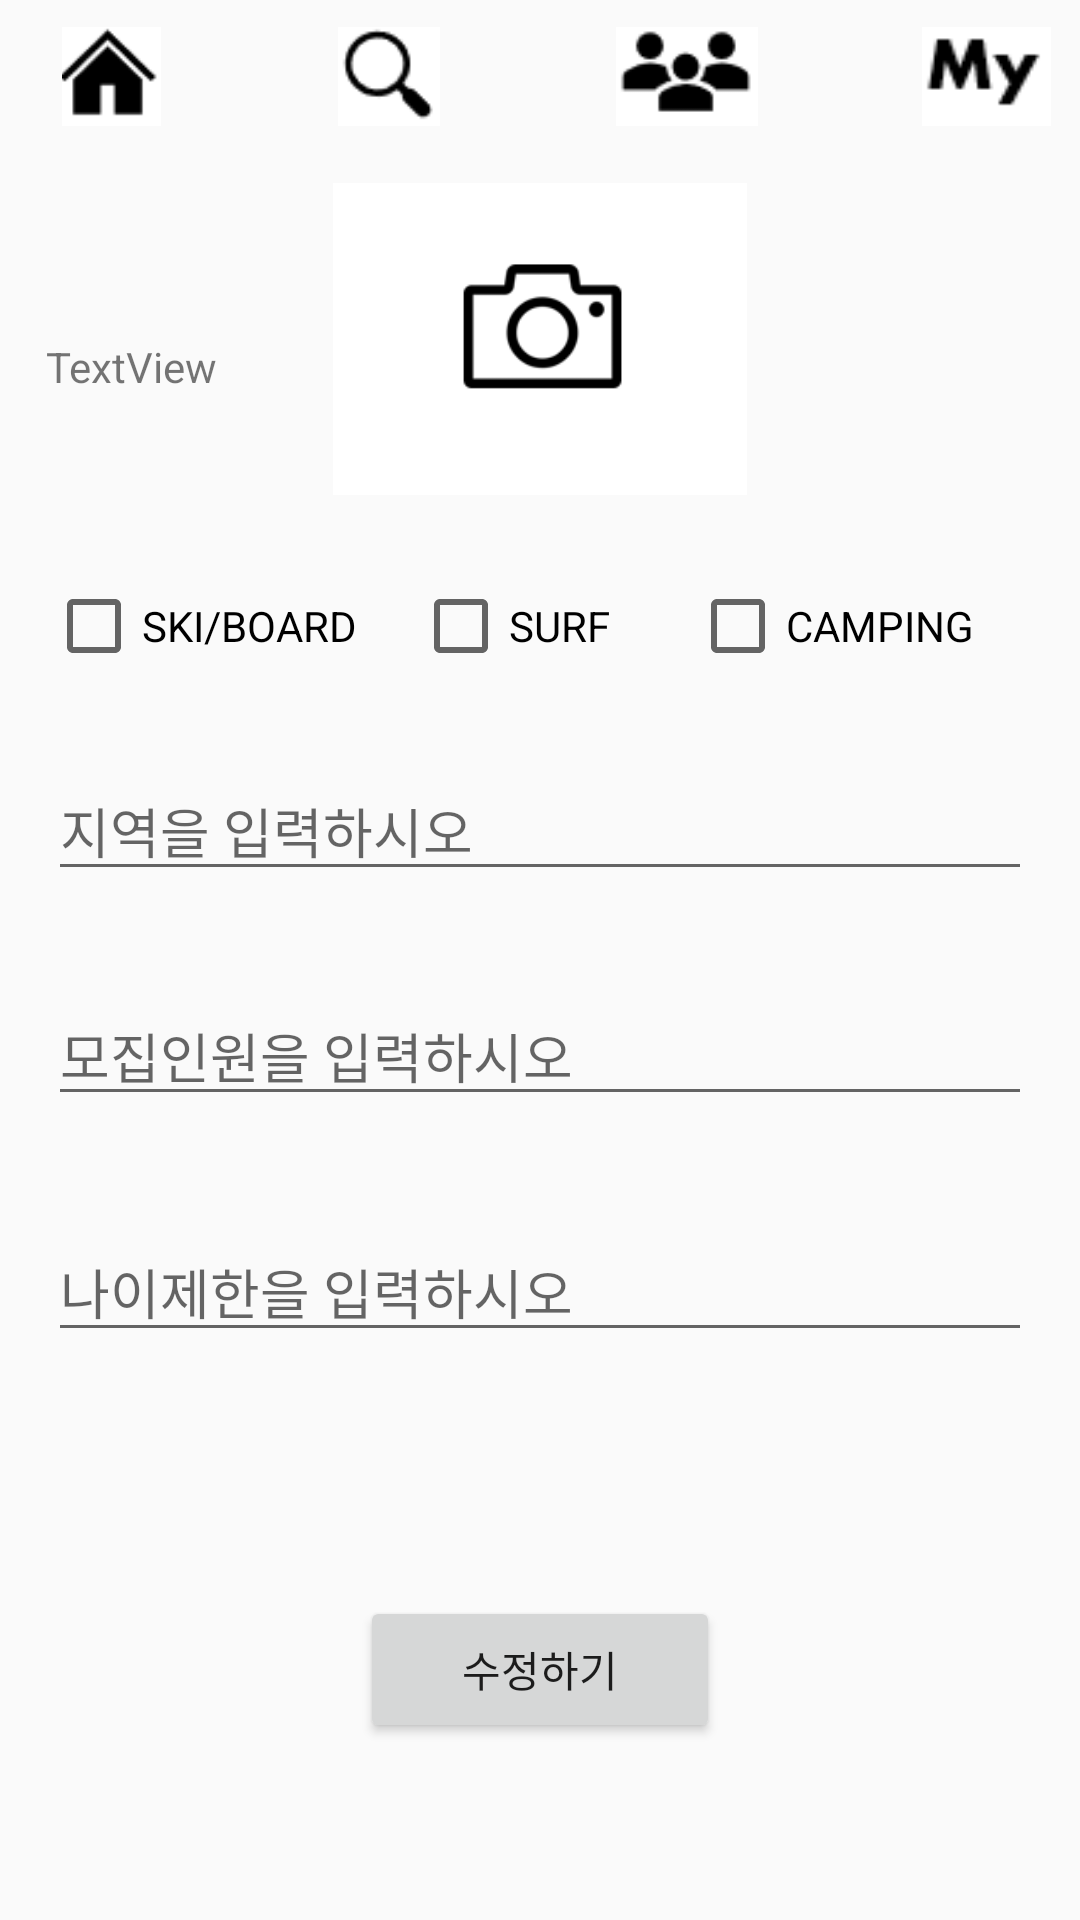

Layout XML and referenced resources for this Android screen:
<!-- AndroidManifest.xml: application theme AppTheme -->
<!-- res/layout/activity_edit.xml -->
<?xml version="1.0" encoding="utf-8"?>
<android.support.constraint.ConstraintLayout xmlns:android="http://schemas.android.com/apk/res/android"
    xmlns:app="http://schemas.android.com/apk/res-auto"
    xmlns:tools="http://schemas.android.com/tools"
    android:layout_width="match_parent"
    android:layout_height="match_parent"
    tools:context=".Makeroom">

    <EditText
        android:id="@+id/restriction"
        android:layout_width="0dp"
        android:layout_height="wrap_content"
        android:layout_margin="16dp"
        android:layout_marginStart="8dp"
        android:layout_marginLeft="8dp"
        android:layout_marginTop="8dp"
        android:layout_marginEnd="8dp"
        android:layout_marginRight="8dp"
        android:layout_marginBottom="8dp"
        android:hint="나이제한을 입력하시오"
        android:inputType="text"
        app:layout_constraintBottom_toBottomOf="parent"
        app:layout_constraintEnd_toEndOf="parent"
        app:layout_constraintHorizontal_bias="1.0"
        app:layout_constraintStart_toStartOf="parent"
        app:layout_constraintTop_toTopOf="parent"
        app:layout_constraintVertical_bias="0.693" />

    <EditText
        android:id="@+id/number"
        android:layout_width="0dp"
        android:layout_height="wrap_content"
        android:layout_margin="16dp"
        android:layout_marginStart="8dp"
        android:layout_marginLeft="8dp"
        android:layout_marginTop="8dp"
        android:layout_marginEnd="8dp"
        android:layout_marginRight="8dp"
        android:layout_marginBottom="8dp"
        android:hint="모집인원을 입력하시오"
        android:inputType="text"
        app:layout_constraintBottom_toBottomOf="parent"
        app:layout_constraintEnd_toEndOf="parent"
        app:layout_constraintHorizontal_bias="1.0"
        app:layout_constraintStart_toStartOf="parent"
        app:layout_constraintTop_toTopOf="parent"
        app:layout_constraintVertical_bias="0.554" />

    <EditText
        android:id="@+id/region"
        android:layout_width="0dp"
        android:layout_height="wrap_content"
        android:layout_margin="16dp"
        android:layout_marginStart="8dp"
        android:layout_marginLeft="8dp"
        android:layout_marginTop="8dp"
        android:layout_marginEnd="8dp"
        android:layout_marginRight="8dp"
        android:layout_marginBottom="8dp"
        android:hint="지역을 입력하시오"
        android:inputType="text"
        app:layout_constraintBottom_toBottomOf="parent"
        app:layout_constraintEnd_toEndOf="parent"
        app:layout_constraintHorizontal_bias="1.0"
        app:layout_constraintStart_toStartOf="parent"
        app:layout_constraintTop_toTopOf="parent"
        app:layout_constraintVertical_bias="0.421" />

    <Button
        android:id="@+id/button"
        android:layout_width="120dp"
        android:layout_height="49dp"
        android:layout_margin="16dp"
        android:layout_marginTop="8dp"
        android:text="수정하기"
        app:layout_constraintBottom_toBottomOf="parent"
        app:layout_constraintLeft_toLeftOf="parent"
        app:layout_constraintRight_toRightOf="parent"
        app:layout_constraintTop_toTopOf="parent"
        app:layout_constraintVertical_bias="0.923" />

    <LinearLayout
        android:id="@+id/linearLayout2"
        android:layout_width="385dp"
        android:layout_height="33dp"
        android:orientation="horizontal"
        android:weightSum="4"
        app:layout_constraintBottom_toBottomOf="parent"
        app:layout_constraintEnd_toEndOf="parent"
        app:layout_constraintHorizontal_bias="0.421"
        app:layout_constraintStart_toStartOf="parent"
        app:layout_constraintTop_toTopOf="parent"
        app:layout_constraintVertical_bias="0.015">

        <ImageView
            android:id="@+id/imageView5"
            android:layout_width="wrap_content"
            android:layout_height="match_parent"
            android:layout_weight="1"
            app:srcCompat="@drawable/home" />

        <ImageView
            android:id="@+id/imageView6"
            android:layout_width="wrap_content"
            android:layout_height="match_parent"
            android:layout_weight="1"
            app:srcCompat="@drawable/search" />

        <ImageView
            android:id="@+id/imageView7"
            android:layout_width="wrap_content"
            android:layout_height="match_parent"
            android:layout_weight="1"
            app:srcCompat="@drawable/friends" />

        <ImageView
            android:id="@+id/imageView8"
            android:layout_width="wrap_content"
            android:layout_height="match_parent"
            android:layout_weight="1"
            app:srcCompat="@drawable/my" />
    </LinearLayout>

    <CheckBox
        android:id="@+id/checkBox"
        android:layout_width="wrap_content"
        android:layout_height="wrap_content"
        android:layout_marginStart="8dp"
        android:layout_marginLeft="8dp"
        android:layout_marginTop="8dp"
        android:layout_marginEnd="8dp"
        android:layout_marginRight="8dp"
        android:layout_marginBottom="8dp"
        android:text="SKI/BOARD"
        app:layout_constraintBottom_toBottomOf="parent"
        app:layout_constraintEnd_toEndOf="parent"
        app:layout_constraintHorizontal_bias="0.03"
        app:layout_constraintStart_toStartOf="parent"
        app:layout_constraintTop_toTopOf="parent"
        app:layout_constraintVertical_bias="0.312" />

    <CheckBox
        android:id="@+id/checkBox2"
        android:layout_width="wrap_content"
        android:layout_height="wrap_content"
        android:layout_marginStart="8dp"
        android:layout_marginLeft="8dp"
        android:layout_marginTop="8dp"
        android:layout_marginEnd="8dp"
        android:layout_marginRight="8dp"
        android:layout_marginBottom="8dp"
        android:text="SURF"
        app:layout_constraintBottom_toBottomOf="parent"
        app:layout_constraintEnd_toEndOf="parent"
        app:layout_constraintHorizontal_bias="0.466"
        app:layout_constraintStart_toStartOf="parent"
        app:layout_constraintTop_toTopOf="parent"
        app:layout_constraintVertical_bias="0.312" />

    <CheckBox
        android:id="@+id/checkBox3"
        android:layout_width="wrap_content"
        android:layout_height="wrap_content"
        android:layout_marginStart="8dp"
        android:layout_marginLeft="8dp"
        android:layout_marginTop="8dp"
        android:layout_marginEnd="8dp"
        android:layout_marginRight="8dp"
        android:layout_marginBottom="8dp"
        android:text="CAMPING"
        app:layout_constraintBottom_toBottomOf="parent"
        app:layout_constraintEnd_toEndOf="parent"
        app:layout_constraintHorizontal_bias="0.89"
        app:layout_constraintStart_toStartOf="parent"
        app:layout_constraintTop_toTopOf="parent"
        app:layout_constraintVertical_bias="0.312" />

    <TextView
        android:id="@+id/textView"
        android:layout_width="76dp"
        android:layout_height="23dp"
        android:layout_marginStart="8dp"
        android:layout_marginLeft="8dp"
        android:layout_marginTop="8dp"
        android:layout_marginEnd="8dp"
        android:layout_marginRight="8dp"
        android:layout_marginBottom="8dp"
        android:text="TextView"
        app:layout_constraintBottom_toBottomOf="parent"
        app:layout_constraintEnd_toEndOf="parent"
        app:layout_constraintHorizontal_bias="0.027"
        app:layout_constraintStart_toStartOf="parent"
        app:layout_constraintTop_toTopOf="parent"
        app:layout_constraintVertical_bias="0.174" />

    <ImageView
        android:id="@+id/imageView23"
        android:layout_width="144dp"
        android:layout_height="104dp"
        android:layout_marginStart="8dp"
        android:layout_marginLeft="8dp"
        android:layout_marginTop="8dp"
        android:layout_marginEnd="8dp"
        android:layout_marginRight="8dp"
        android:layout_marginBottom="8dp"
        app:layout_constraintBottom_toBottomOf="parent"
        app:layout_constraintEnd_toEndOf="parent"
        app:layout_constraintStart_toStartOf="parent"
        app:layout_constraintTop_toTopOf="parent"
        app:layout_constraintVertical_bias="0.102"
        app:srcCompat="@drawable/aaaaa" />

</android.support.constraint.ConstraintLayout>
<!-- resources referenced by this layout -->
<resources>
  <!-- drawable aaaaa: png bitmap (drawable, 3323 bytes) -->
  <!-- drawable friends: png bitmap (drawable, 698 bytes) -->
  <!-- drawable home: png bitmap (drawable, 562 bytes) -->
  <!-- drawable my: png bitmap (drawable, 560 bytes) -->
  <!-- drawable search: png bitmap (drawable, 684 bytes) -->
  <style name="AppTheme" parent="Theme.AppCompat.Light.NoActionBar">
  
          <item name="colorPrimary">@color/colorPrimary</item>
          <item name="colorPrimaryDark">@color/colorPrimaryDark</item>
          <item name="colorAccent">@color/colorAccent</item>
      </style>
  <color name="colorPrimary">#008577</color>
  <color name="colorPrimaryDark">#050300</color>
  <color name="colorAccent">#e1ea90</color>
</resources>
